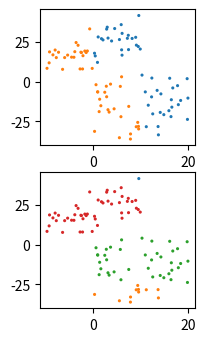

Reproduce this figure in Python.
# -*- coding: utf-8 -*-
"""
Created on Tue Apr 30 15:31:37 2019

@author: yifan.gong
"""

import math
import numpy as np

class Node(object):
    def __init__(self, center, left=None, right=None, distance=-1, iden=None, count=1, height = 0):
        """
        center: 节点（聚类）的中心
        left: 左节点
        right:  右节点
        distance: 左右节点的距离
        iden: 记录节点的编号
        count: 该聚类内点的数量
        height: 节点的高度
        """
        self.center = center
        self.left = left
        self.right = right
        self.distance = distance
        self.iden = iden
        self.count = count
        self.height = height

def distance(point1: np.ndarray, point2: np.ndarray):
    """
    计算两点之间的距离
    """
    distance = 0.0
    for a, b in zip(point1, point2):
        distance += math.pow(a - b, 2)
    return math.sqrt(distance)

class Hcluster(object):
    def __init__(self, k = 1):
        assert k > 0
        self.k = k
        self.labels = None
      
    def center(self,node1: Node,node2: Node):
        '''
        计算两个聚类聚合后的新中心（中心用于计算聚类间的距离）
        '''
        point_len = len(node1.center)
        new_center = [(node1.center[i]*node1.count + node2.center[i]*node2.count)/(node1.count + node2.count)
                        for i in range(point_len)]      
        return new_center
    
    def fit(self, x):
        nodes = [Node(center=v, iden=i) for i,v in enumerate(x)]
        distances = {}
        point_num, point_len = np.shape(x)
        self.labels = [-1,] * point_num
        currentclustid = -1
        while len(nodes) > self.k:
            min_dist = math.inf
            nodes_len = len(nodes)
            closest_part = None
            #循环寻找距离最短的类
            for i in range(nodes_len - 1):
                for j in range(i + 1, nodes_len):
                    d_key = (nodes[i].iden, nodes[j].iden)
                    if d_key not in distances.keys():
                        distances[d_key] = distance(nodes[i].center, nodes[j].center)
                    d = distances[d_key]
                    if d < min_dist:
                        min_dist = d
                        closest_part = (i, j)
            #合并聚类
            part1, part2 = closest_part
            node1, node2 = nodes[part1], nodes[part2]
            new_center = self.center(node1,node2)
            new_node = Node(center=new_center,
                                   left=node1,
                                   right=node2,
                                   distance=min_dist,
                                   iden=currentclustid,
                                   count=node1.count + node2.count,
                                   height = max(node1.height,node2.height)+1)
            currentclustid -= 1
            del nodes[part2], nodes[part1]
            nodes.append(new_node)
        self.nodes = nodes
        self.calc_label()

    def calc_label(self):
        """
        遍历树，根据根节点的索引标记叶子最终所属的聚类
        """
        for i, node in enumerate(self.nodes):
            self.leaf_traversal(node, i)

    def leaf_traversal(self, node: Node, label):
        """
        对树进行遍历
        """
        if node.left == None and node.right == None:
            self.labels[node.iden] = label
        if node.left:
            self.leaf_traversal(node.left, label)
        if node.right:
            self.leaf_traversal(node.right, label)
            

  #%%  
if __name__ == '__main__':
    import random
    from matplotlib import pyplot as plt
    import datetime
    
    t1 = datetime.datetime.now()
    
    n = 50
    n = n//2
    X = [random.random()*10 for i in range(n)]
    Y1 = [random.uniform(0,2)*val+random.uniform(5,30) for val in X]+[random.uniform(-2,0)*val+random.uniform(-20,5) for val in X]
    Y2 = [random.uniform(-2,0)*val+random.uniform(-30,5) for val in X]+[random.uniform(0,2)*val+random.uniform(5,20) for val in X]
    X1 = [random.random()*10 for i in range(n)]+[random.random()*10+10 for i in range(n)]
    X2 = [random.random()*10 for i in range(n)]+[random.random()*10-10 for i in range(n)]
    X = X1+X2
    Y = Y1+Y2
    data = np.array([(x,y) for x,y in zip(X,Y)])
    
    fig1 = plt.figure(figsize = (2,6),dpi = 200)
    ax1 = fig1.add_subplot(311)
#    ax0.scatter(X,Y,edgecolor='none',s = 5)
    ax1.scatter(X1,Y1,edgecolor='none',s = 5)
    ax1.scatter(X2,Y2,edgecolor='none',s = 5)
    
    k = 4
    H = Hcluster(k=k)
    H.fit(data)
    datafig = [[] for i in range(k)]
    for i,d in enumerate(data):
        datafig[H.labels[i]].append(d)
       
    ax2 = fig1.add_subplot(312)
    for i in range(k):
        d = np.array(datafig[i])
        ax2.scatter(d[:,0],d[:,1],edgecolor='none',s = 5)
        
